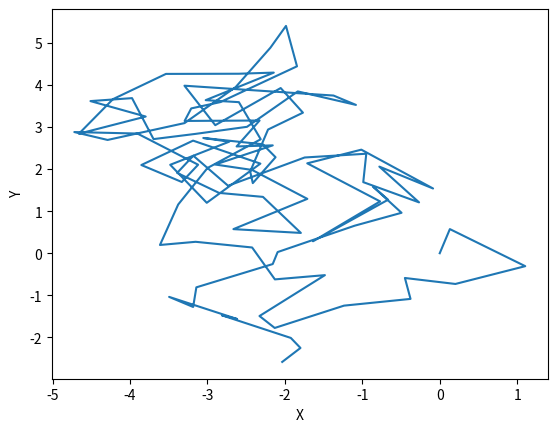

Reproduce this figure in Python.
import numpy as np
import matplotlib.pyplot as plt

nstep = 100
x, y = 0.0, 0.0
xx, yy = [], []
for _ in range(nstep):
    xx.append(x)
    yy.append(y)
    x += (np.random.random() - 0.5) * 2
    y += (np.random.random() - 0.5) * 2
plt.plot(xx, yy)
plt.xlabel('X')
plt.ylabel('Y')
plt.show()

